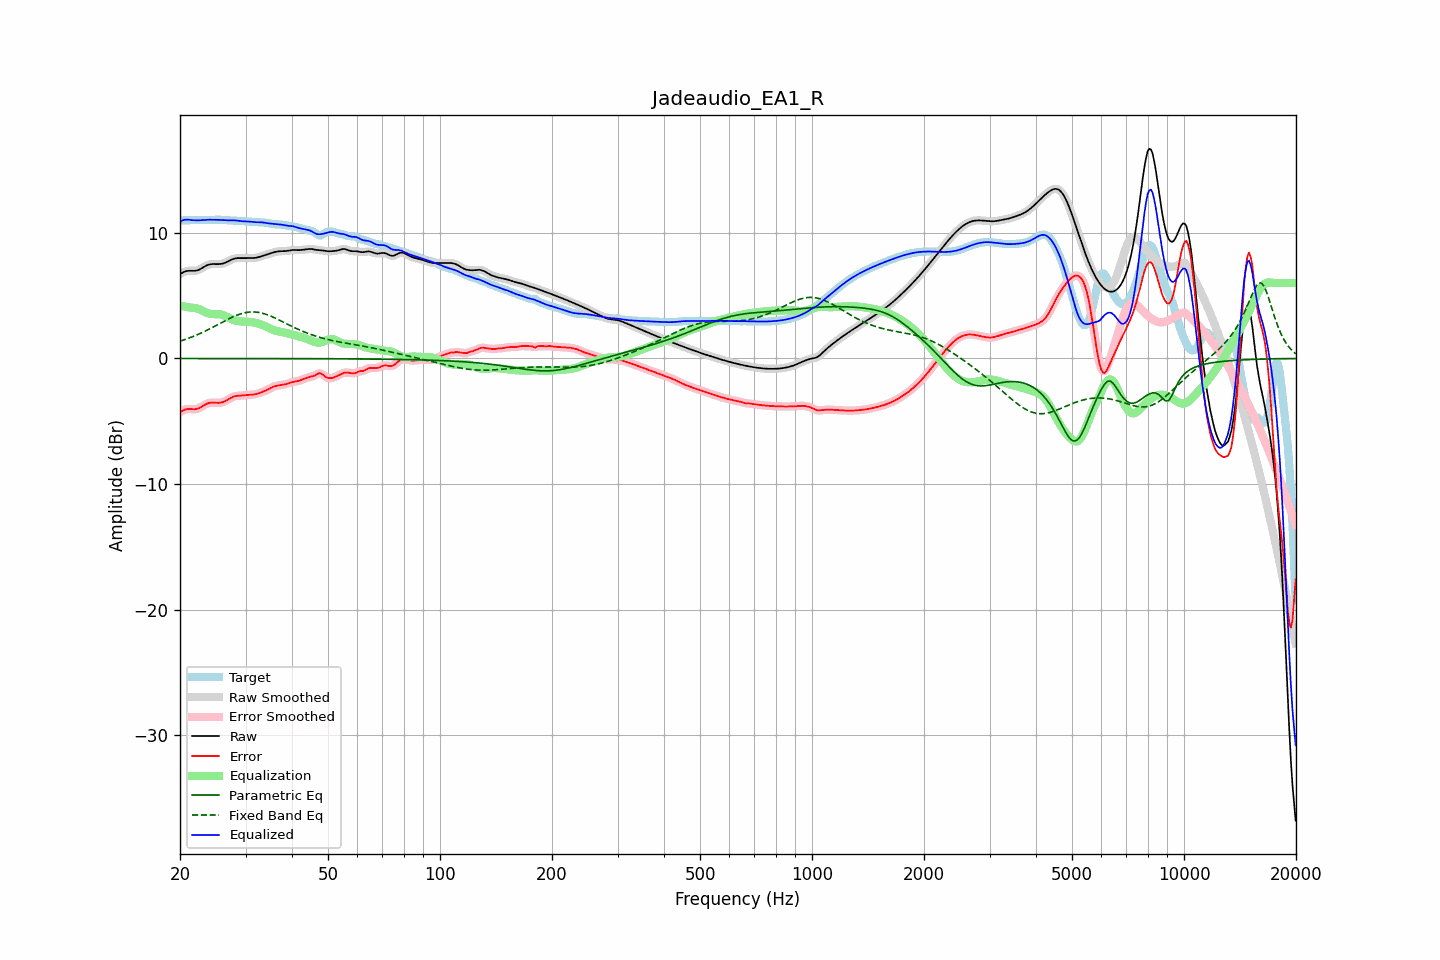

The file beside this chart, header and first rows:
frequency, raw, error, smoothed, error_smoothed, equalization, parametric_eq, fixed_band_eq, equalized_raw, equalized_smoothed, target
20.00, 6.71, -4.27, 6.71, -4.27, 4.20, -0.00, 1.37, 10.91, 10.91, 10.98
20.20, 6.79, -4.20, 6.79, -4.19, 4.18, -0.00, 1.41, 10.96, 10.96, 10.98
20.40, 6.85, -4.13, 6.86, -4.13, 4.15, -0.00, 1.46, 11.00, 11.01, 10.98
20.61, 6.91, -4.08, 6.91, -4.08, 4.13, -0.00, 1.50, 11.04, 11.04, 10.99
20.81, 6.95, -4.04, 6.95, -4.04, 4.10, -0.00, 1.55, 11.05, 11.05, 10.99
21.02, 6.97, -4.03, 6.97, -4.03, 4.08, -0.00, 1.59, 11.05, 11.05, 11.00
21.23, 6.98, -4.02, 6.98, -4.02, 4.06, -0.00, 1.64, 11.04, 11.04, 11.00
21.44, 6.98, -4.03, 6.98, -4.03, 4.03, -0.00, 1.69, 11.01, 11.01, 11.01
21.66, 6.97, -4.04, 6.97, -4.04, 4.03, -0.00, 1.74, 11.00, 11.00, 11.01
21.87, 6.97, -4.05, 6.97, -4.04, 4.02, -0.00, 1.79, 10.99, 11.00, 11.02
22.09, 6.99, -4.03, 6.99, -4.03, 4.00, -0.00, 1.84, 10.99, 10.99, 11.02
22.31, 7.02, -4.00, 7.02, -4.00, 3.97, -0.00, 1.90, 10.99, 10.99, 11.02
22.54, 7.07, -3.95, 7.07, -3.94, 3.92, -0.00, 1.96, 10.99, 10.99, 11.02
22.76, 7.14, -3.88, 7.14, -3.88, 3.86, -0.00, 2.01, 11.00, 11.00, 11.02
22.99, 7.22, -3.80, 7.22, -3.80, 3.80, -0.00, 2.07, 11.01, 11.01, 11.02
23.22, 7.30, -3.72, 7.29, -3.72, 3.73, -0.00, 2.13, 11.03, 11.03, 11.01
23.45, 7.37, -3.65, 7.37, -3.65, 3.67, -0.00, 2.20, 11.04, 11.03, 11.01
23.69, 7.43, -3.59, 7.43, -3.59, 3.61, -0.01, 2.26, 11.04, 11.04, 11.02
23.92, 7.47, -3.55, 7.47, -3.55, 3.57, -0.01, 2.32, 11.04, 11.04, 11.02
24.16, 7.50, -3.52, 7.50, -3.53, 3.55, -0.01, 2.39, 11.04, 11.04, 11.02
24.40, 7.51, -3.52, 7.51, -3.52, 3.53, -0.01, 2.45, 11.04, 11.04, 11.03
24.65, 7.51, -3.52, 7.51, -3.52, 3.53, -0.01, 2.52, 11.04, 11.04, 11.03
24.89, 7.51, -3.53, 7.51, -3.53, 3.53, -0.01, 2.59, 11.04, 11.04, 11.04
25.14, 7.51, -3.53, 7.51, -3.53, 3.53, -0.01, 2.66, 11.03, 11.03, 11.04
25.39, 7.51, -3.54, 7.51, -3.53, 3.52, -0.01, 2.73, 11.03, 11.03, 11.04
25.65, 7.52, -3.52, 7.52, -3.52, 3.51, -0.01, 2.79, 11.02, 11.02, 11.04
25.91, 7.54, -3.50, 7.54, -3.50, 3.48, -0.01, 2.86, 11.02, 11.02, 11.03
26.16, 7.57, -3.46, 7.57, -3.46, 3.44, -0.01, 2.93, 11.01, 11.01, 11.03
26.43, 7.61, -3.40, 7.61, -3.40, 3.39, -0.01, 3.00, 11.00, 11.00, 11.01
26.69, 7.67, -3.33, 7.67, -3.33, 3.33, -0.01, 3.06, 11.00, 11.00, 11.00
26.96, 7.73, -3.26, 7.73, -3.26, 3.26, -0.01, 3.13, 10.99, 10.99, 10.99
27.23, 7.80, -3.19, 7.80, -3.19, 3.20, -0.01, 3.19, 10.99, 10.99, 10.99
27.50, 7.86, -3.12, 7.86, -3.12, 3.13, -0.01, 3.26, 11.00, 11.00, 10.98
27.77, 7.92, -3.06, 7.92, -3.06, 3.08, -0.01, 3.31, 11.00, 10.99, 10.98
28.05, 7.96, -3.01, 7.95, -3.02, 3.04, -0.01, 3.37, 10.99, 10.99, 10.97
28.33, 7.98, -2.99, 7.98, -2.99, 3.00, -0.01, 3.42, 10.98, 10.98, 10.97
28.62, 7.99, -2.97, 7.99, -2.97, 2.98, -0.01, 3.47, 10.96, 10.96, 10.96
28.90, 7.99, -2.96, 7.99, -2.96, 2.96, -0.01, 3.52, 10.94, 10.94, 10.95
29.19, 7.98, -2.96, 7.98, -2.96, 2.95, -0.01, 3.56, 10.93, 10.93, 10.94
29.48, 7.98, -2.95, 7.98, -2.95, 2.94, -0.01, 3.60, 10.92, 10.92, 10.93
29.78, 7.98, -2.94, 7.98, -2.94, 2.93, -0.01, 3.63, 10.91, 10.91, 10.92
30.08, 7.98, -2.92, 7.99, -2.92, 2.92, -0.01, 3.65, 10.91, 10.91, 10.91
30.38, 7.99, -2.91, 7.99, -2.91, 2.92, -0.01, 3.68, 10.91, 10.91, 10.90
30.68, 7.99, -2.90, 7.99, -2.90, 2.91, -0.01, 3.69, 10.90, 10.90, 10.89
30.99, 7.99, -2.89, 7.99, -2.89, 2.89, -0.01, 3.70, 10.89, 10.89, 10.88
31.30, 7.99, -2.88, 7.99, -2.88, 2.88, -0.01, 3.70, 10.87, 10.87, 10.87
31.61, 8.00, -2.87, 8.00, -2.87, 2.86, -0.01, 3.70, 10.86, 10.86, 10.86
31.93, 8.01, -2.84, 8.01, -2.84, 2.83, -0.01, 3.69, 10.84, 10.85, 10.86
32.24, 8.04, -2.81, 8.04, -2.81, 2.80, -0.01, 3.68, 10.84, 10.84, 10.85
32.57, 8.07, -2.77, 8.07, -2.77, 2.77, -0.01, 3.66, 10.84, 10.84, 10.84
32.89, 8.11, -2.72, 8.11, -2.72, 2.73, -0.01, 3.64, 10.84, 10.84, 10.83
33.22, 8.15, -2.68, 8.15, -2.68, 2.68, -0.01, 3.60, 10.83, 10.83, 10.83
33.55, 8.19, -2.63, 8.19, -2.63, 2.63, -0.01, 3.57, 10.82, 10.82, 10.82
33.89, 8.23, -2.58, 8.23, -2.58, 2.57, -0.01, 3.53, 10.80, 10.80, 10.81
34.23, 8.27, -2.52, 8.27, -2.52, 2.51, -0.01, 3.49, 10.77, 10.77, 10.79
34.57, 8.31, -2.45, 8.31, -2.45, 2.44, -0.01, 3.44, 10.75, 10.75, 10.76
34.92, 8.35, -2.38, 8.35, -2.38, 2.38, -0.01, 3.39, 10.74, 10.74, 10.74
35.27, 8.40, -2.32, 8.40, -2.32, 2.33, -0.01, 3.34, 10.73, 10.73, 10.71
35.62, 8.44, -2.26, 8.44, -2.26, 2.28, -0.01, 3.28, 10.71, 10.71, 10.70
35.97, 8.47, -2.21, 8.47, -2.22, 2.23, -0.01, 3.22, 10.70, 10.70, 10.69
... 635 more rows
